Run: headless pygame with SDL's dummy video driver; simulated clock (each Clock.tick advances the game by its frame time, no real sleeping); random seed 0; keys injected as events and as key.get_pressed() state; mouse plan: one left click at the window centre at the start of phase 2, then a move to the lower-right quarter at the start of phase 3.
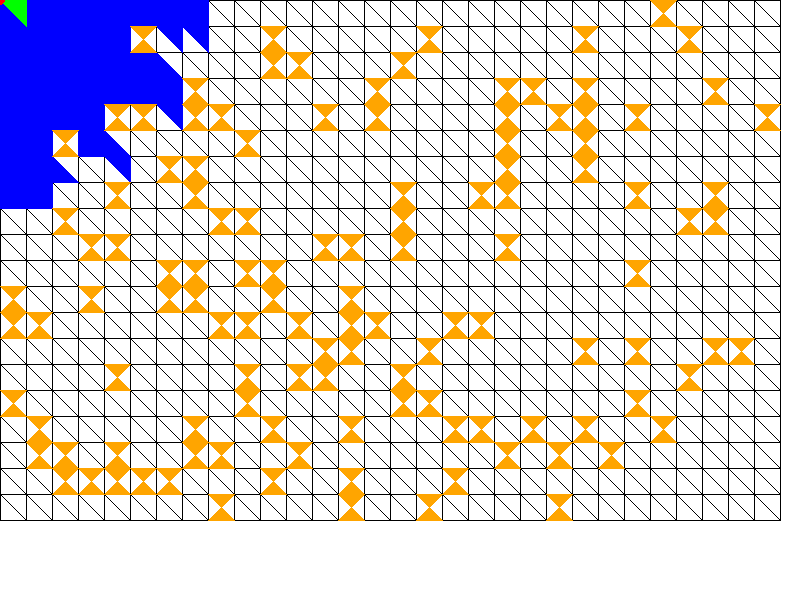
Frame 1 of 4 · flips 1–60 · no input
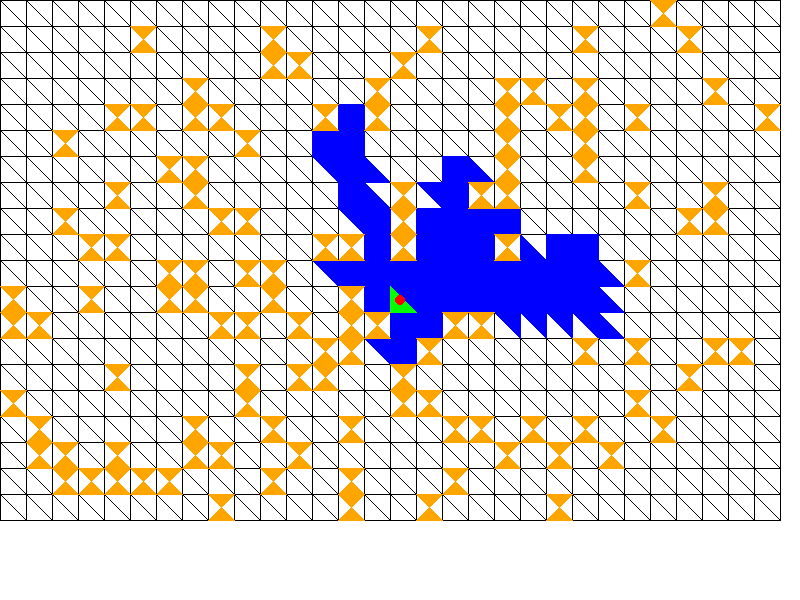
Frame 2 of 4 · flips 61–180 · clicked the window centre · tapped SPACE, RETURN · held RIGHT (→), D
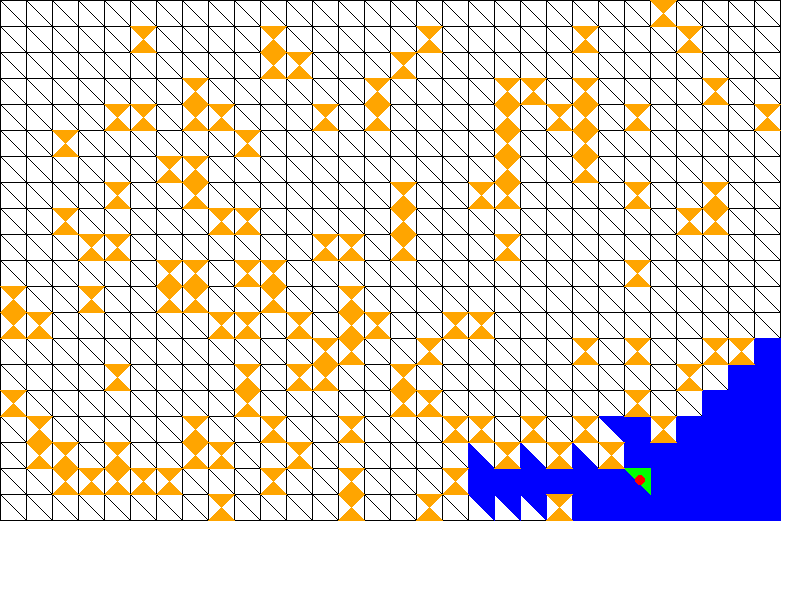
Frame 3 of 4 · flips 181–300 · moved the mouse to the lower-right quarter · held DOWN (↓), S
Frame 4 of 4 · flips 301–420 · held LEFT (←), A, UP (↑), W · screen unchanged from frame 3, image omitted

The pygame program that drew these frames:

import pygame
import sys
from math import sqrt
import random

# Constants
WIDTH, HEIGHT = 800, 600
ROWS, COLS = 20, 30  # Grid size
CELL_SIZE = min(WIDTH // COLS, HEIGHT // ROWS)
WHITE = (255, 255, 255)
BLACK = (0, 0, 0)
RED = (255, 0, 0)
GREEN = (0, 255, 0)
BLUE = (0, 0, 255)
ORANGE = (255, 165, 0)


class Triangle:
    def __init__(self, vertices, is_obstacle=False):
        self.vertices = vertices
        self.edges = [(tuple(vertices[i]), tuple(vertices[(i + 1) % 3])) for i in range(3)]
        self.neighbors = [None, None, None]
        self.is_obstacle = is_obstacle

    def draw(self, screen, color, fill=False):
        if fill:
            pygame.draw.polygon(screen, color, self.vertices)
        pygame.draw.polygon(screen, color, self.vertices, 1)

    def contains_point(self, point):
        def sign(p1, p2, p3):
            return (p1[0] - p3[0]) * (p2[1] - p3[1]) - (p2[0] - p3[0]) * (p1[1] - p3[1])

        b1 = sign(point, self.vertices[0], self.vertices[1]) < 0.0
        b2 = sign(point, self.vertices[1], self.vertices[2]) < 0.0
        b3 = sign(point, self.vertices[2], self.vertices[0]) < 0.0

        return ((b1 == b2) and (b2 == b3))


def bounding_box(vertices):
    x_coords, y_coords = zip(*vertices)
    return min(x_coords), max(x_coords), min(y_coords), max(y_coords)


def box_intersects_line(p, q, box):
    (min_x, max_x, min_y, max_y) = box
    return not (q[0] < min_x and p[0] < min_x or
                q[0] > max_x and p[0] > max_x or
                q[1] < min_y and p[1] < min_y or
                q[1] > max_y and p[1] > max_y)


def line_intersects_triangle(p, q, vertices):
    def ccw(A, B, C):
        return (C[1] - A[1]) * (B[0] - A[0]) > (B[1] - A[1]) * (C[0] - A[0])

    edges = [(vertices[i], vertices[(i + 1) % len(vertices)]) for i in range(len(vertices))]

    for edge in edges:
        A, B = edge
        C, D = p, q
        if ccw(A, C, D) != ccw(B, C, D) and ccw(A, B, C) != ccw(A, B, D):
            return True
    return False


def generate_grid(rows, cols, cell_size):
    grid = []
    holes = []
    hole_boxes = []
    for row in range(rows):
        for col in range(cols):
            x = col * cell_size
            y = row * cell_size
            vertices = [(x, y), (x + cell_size, y), (x, y + cell_size), (x + cell_size, y + cell_size)]

            if random.random() < 0.2:  # 20% chance to be a hole
                holes.append(vertices)
                hole_boxes.append(bounding_box(vertices))
                # Mark these vertices as obstacles
                tri1 = Triangle([vertices[0], vertices[1], vertices[3]], is_obstacle=True)
                tri2 = Triangle([vertices[0], vertices[3], vertices[2]], is_obstacle=True)
            else:
                tri1 = Triangle([vertices[0], vertices[1], vertices[3]])
                tri2 = Triangle([vertices[0], vertices[3], vertices[2]])
            grid.append(tri1)
            grid.append(tri2)

    return grid, holes, hole_boxes


def d_TEA(triangle, point, visibility_range, visited_triangles, obstacles, obstacle_boxes):
    visible_triangles = []

    def expand(triangle):
        if triangle in visited_triangles or triangle.is_obstacle:
            return
        visited_triangles.add(triangle)
        visible_triangles.append(triangle)

        for i, edge in enumerate(triangle.edges):
            neighbor = triangle.neighbors[i]
            if not neighbor or neighbor.is_obstacle:
                continue

            edge_midpoint = ((edge[0][0] + edge[1][0]) / 2, (edge[0][1] + edge[1][1]) / 2)

            # First filter obstacles using bounding boxes for a quick rejection test
            if any(box_intersects_line(point, edge_midpoint, box) and
                   line_intersects_triangle(point, edge_midpoint, obs)
                   for obs, box in zip(obstacles, obstacle_boxes)):
                continue

            distance = sqrt((point[0] - edge_midpoint[0]) ** 2 + (point[1] - edge_midpoint[1]) ** 2)

            if distance <= visibility_range:
                expand(neighbor)

    expand(triangle)
    return visible_triangles


def assign_neighbors(triangles):
    edge_to_triangle = {}

    for tri in triangles:
        for i, edge in enumerate(tri.edges):
            edge_key = tuple(sorted(edge))
            if edge_key in edge_to_triangle:
                other_tri, other_edge_index = edge_to_triangle[edge_key]
                tri.neighbors[i] = other_tri
                other_tri.neighbors[other_edge_index] = tri
            else:
                edge_to_triangle[edge_key] = (tri, i)


def main():
    pygame.init()
    screen = pygame.display.set_mode((WIDTH, HEIGHT))
    pygame.display.set_caption('Optimized d-TEA on Grid 2')

    clock = pygame.time.Clock()
    grid, holes, hole_boxes = generate_grid(ROWS, COLS, CELL_SIZE)
    assign_neighbors(grid)

    visibility_range = 200
    query_point = (300, 300)
    current_triangle = None

    while True:
        screen.fill(WHITE)

        # Get mouse position for moving the query point
        query_point = pygame.mouse.get_pos()

        for event in pygame.event.get():
            if event.type == pygame.QUIT:
                pygame.quit()
                sys.exit()

        # Find the current triangle the query point is in
        current_triangle = None
        for triangle in grid:
            if triangle.contains_point(query_point):
                current_triangle = triangle
                break

        # Draw the grid (all triangles)
        for triangle in grid:
            triangle.draw(screen, BLACK)

        # Draw the visible triangles in blue
        if current_triangle:
            visited_triangles = set()
            visible_triangles = d_TEA(current_triangle, query_point, visibility_range, visited_triangles, holes,
                                      hole_boxes)
            for triangle in visible_triangles:
                triangle.draw(screen, BLUE, fill=True)

        # Draw the triangle containing the query point in green
        if current_triangle:
            current_triangle.draw(screen, GREEN, fill=True)

        # Draw the holes (blocking polygons)
        for hole in holes:
            pygame.draw.polygon(screen, ORANGE, hole)

        # Draw the query point
        pygame.draw.circle(screen, RED, query_point, 5)

        pygame.display.flip()
        clock.tick(60)


if __name__ == "__main__":
    main()
